Run: headless pygame with SDL's dummy video driver; simulated clock (each Clock.tick advances the game by its frame time, no real sleeping); random seed 0; keys injected as events and as key.get_pressed() state; mouse plan: one left click at the window centre at the start of phase 2, then a move to the lower-right quarter at the start of phase 3.
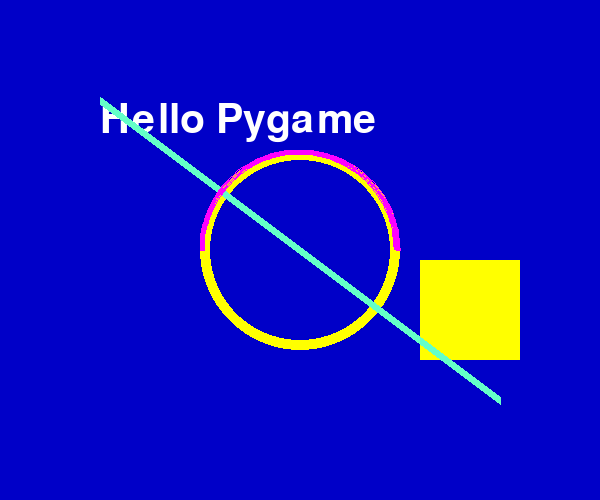
Frame 1 of 1 · flips 1–60 · no input

The pygame program that drew these frames:

import math
import pygame,sys
from pygame.locals import *
pygame.init()

screen = pygame.display.set_mode((600,500))
pygame.display.set_caption("Drawing shapes")

pos_x = 300
pos_y = 200
vel_x = 2
vel_y = 1

myFont= pygame.font.Font(None,60)
textImage = myFont.render("Hello Pygame",True,(255,255,255))

while True:
    for event in pygame.event.get():
        if event.type in (QUIT,MOUSEBUTTONDOWN):
            sys.exit()
    screen.fill((0,0,200))

    #Show the font
    screen.blit(textImage,(100,100))

    #draw a circle
    colorCircle = 255,255,0
    positionCircle = 300,250
    radius = 100
    widthCircle = 10
    pygame.draw.circle(screen,colorCircle,positionCircle,radius,widthCircle)
    
    #move the rectangle
    pos_x += vel_x
    pos_y += vel_y

    #keep the rectangle in the screen
    if pos_x > 500 or pos_x <0:
        vel_x = -vel_x
    if pos_y > 400 or pos_y <0:
        vel_y = -vel_y
    
    #draw the rectangle
    color = 255,255,0
    width = 0
    pos = pos_x,pos_y,100,100
    pygame.draw.rect(screen,color,pos,width)


    #draw the line
    colorLine = 100,255,200
    widthLine = 8
    pygame.draw.line(screen,colorLine,(100,100),(500,400),widthLine)
    
    #draw the arc
    colorArc = 255,0,255
    positionArc = 200,150,200,200
    start_angle = math.radians(0)
    end_angle = math.radians(180)
    widthArc = 5
    pygame.draw.arc(screen,colorArc,positionArc,start_angle,end_angle,widthArc)

    pygame.display.update()
